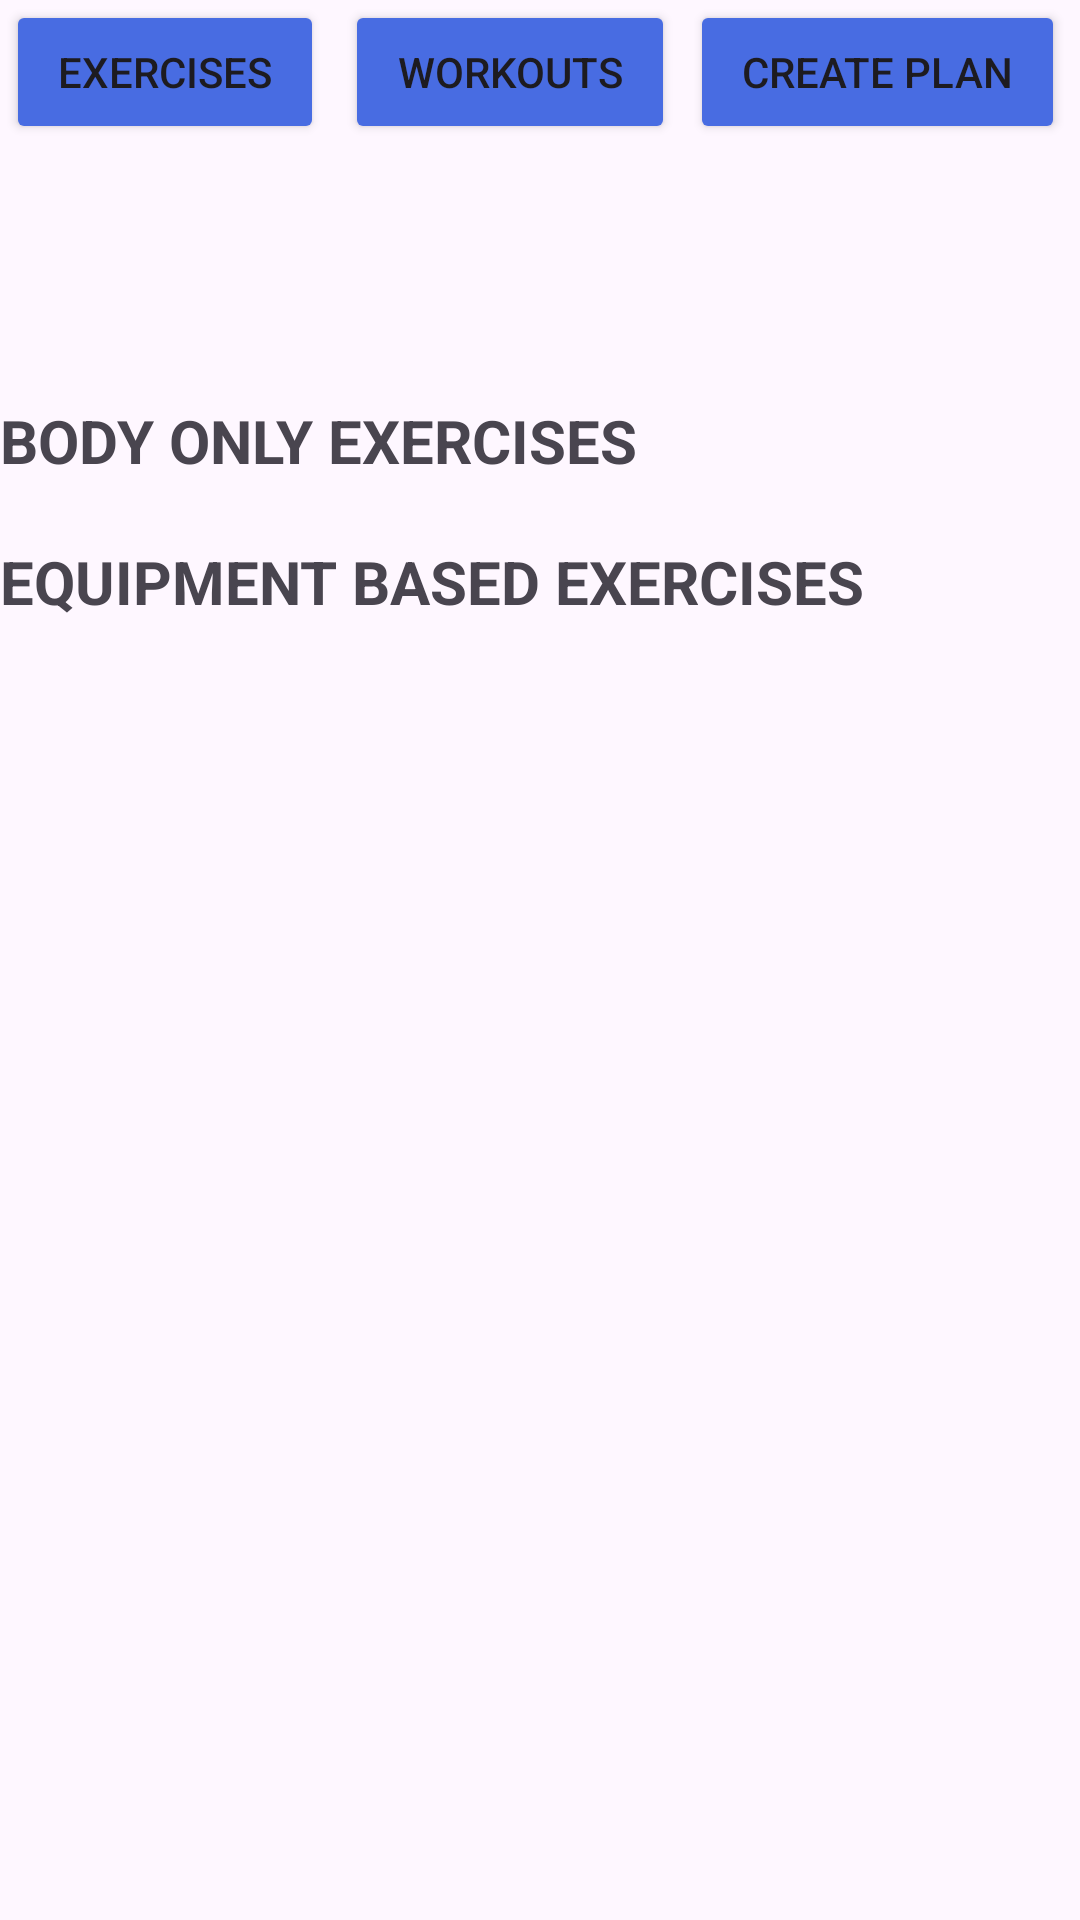

Here is an Android app screen rendered from its layout file. Give the layout XML and the strings, colors and styles it references.
<!-- AndroidManifest.xml: application theme Theme.ValiantFitness -->
<!-- res/layout/fragment_workout.xml -->
<?xml version="1.0" encoding="utf-8"?>
<androidx.constraintlayout.widget.ConstraintLayout xmlns:android="http://schemas.android.com/apk/res/android"
    xmlns:app="http://schemas.android.com/apk/res-auto"
    xmlns:tools="http://schemas.android.com/tools"
    android:layout_width="match_parent"
    android:layout_height="match_parent"

    tools:context=".WorkoutFragment">


    <ScrollView
        android:id="@+id/workoutScroll"
        android:layout_width="0dp"
        android:layout_height="wrap_content"
        app:layout_constraintBottom_toBottomOf="parent"
        app:layout_constraintEnd_toEndOf="parent"
        app:layout_constraintHorizontal_bias="0.0"
        app:layout_constraintStart_toStartOf="parent"
        app:layout_constraintTop_toTopOf="parent"
        app:layout_constraintVertical_bias="0.24000001">

        <LinearLayout
            android:layout_width="match_parent"
            android:layout_height="wrap_content"
            android:orientation="vertical">

            <TextView
                android:id="@+id/txtBodyType"
                android:layout_width="match_parent"
                android:layout_height="wrap_content"
                android:layout_marginBottom="10dp"
                android:text="BODY ONLY EXERCISES"
                android:textSize="20sp"
                android:textStyle="bold" />

            <androidx.recyclerview.widget.RecyclerView
                android:id="@+id/rv_Exercise"
                android:layout_width="wrap_content"
                android:layout_height="wrap_content"
                android:layout_marginBottom="10dp">

            </androidx.recyclerview.widget.RecyclerView>

            <TextView
                android:id="@+id/txtByEquipment"
                android:layout_width="match_parent"
                android:layout_height="match_parent"
                android:layout_marginBottom="10dp"
                android:text="EQUIPMENT BASED EXERCISES"
                android:textSize="20sp"
                android:textStyle="bold" />

            <androidx.recyclerview.widget.RecyclerView
                android:id="@+id/rv_Exercise2"
                android:layout_width="wrap_content"
                android:layout_height="wrap_content" />

            <androidx.recyclerview.widget.RecyclerView
                android:id="@+id/rv_Exercise3"
                android:layout_width="wrap_content"
                android:layout_height="wrap_content"
                android:visibility="gone" />

        </LinearLayout>
    </ScrollView>

    <TableLayout
        android:layout_width="0dp"
        android:layout_height="wrap_content"
        android:stretchColumns="0,1,2"
        app:layout_constraintBottom_toTopOf="@+id/workoutScroll"
        app:layout_constraintEnd_toEndOf="parent"
        app:layout_constraintStart_toStartOf="parent"
        app:layout_constraintTop_toTopOf="parent"
        app:layout_constraintVertical_bias="0.0">

        <TableRow
            android:layout_width="match_parent"
            android:layout_height="match_parent"
            tools:ignore="ExtraText">


            <Button
                android:id="@+id/btnWorkout"
                android:layout_width="wrap_content"
                android:layout_height="wrap_content"
                android:layout_marginLeft="2dp"
                android:layout_marginRight="2dp"
                android:backgroundTint="@color/ic_launcher_background"
                android:text="Exercises" />

            <Button
                android:id="@+id/btnPlan"
                android:layout_width="wrap_content"
                android:layout_height="wrap_content"
                android:layout_marginLeft="5dp"
                android:layout_marginRight="5dp"
                android:backgroundTint="@color/ic_launcher_background"
                android:text="Workouts" />/>

            <Button
                android:id="@+id/btnCreate"
                android:layout_width="wrap_content"
                android:layout_height="wrap_content"
                android:layout_marginRight="5dp"
                android:backgroundTint="@color/ic_launcher_background"

                android:text="Create Plan" />/>
        </TableRow>

    </TableLayout>


</androidx.constraintlayout.widget.ConstraintLayout>
<!-- resources referenced by this layout -->
<resources>
  <color name="ic_launcher_background">#486CE2</color>
  <style name="Theme.ValiantFitness" parent="Base.Theme.ValiantFitness" />
  <style name="Base.Theme.ValiantFitness" parent="Theme.Material3.DayNight.NoActionBar">
          
          
          <item name="colorPrimary">@color/ic_launcher_background</item>
      </style>
</resources>
